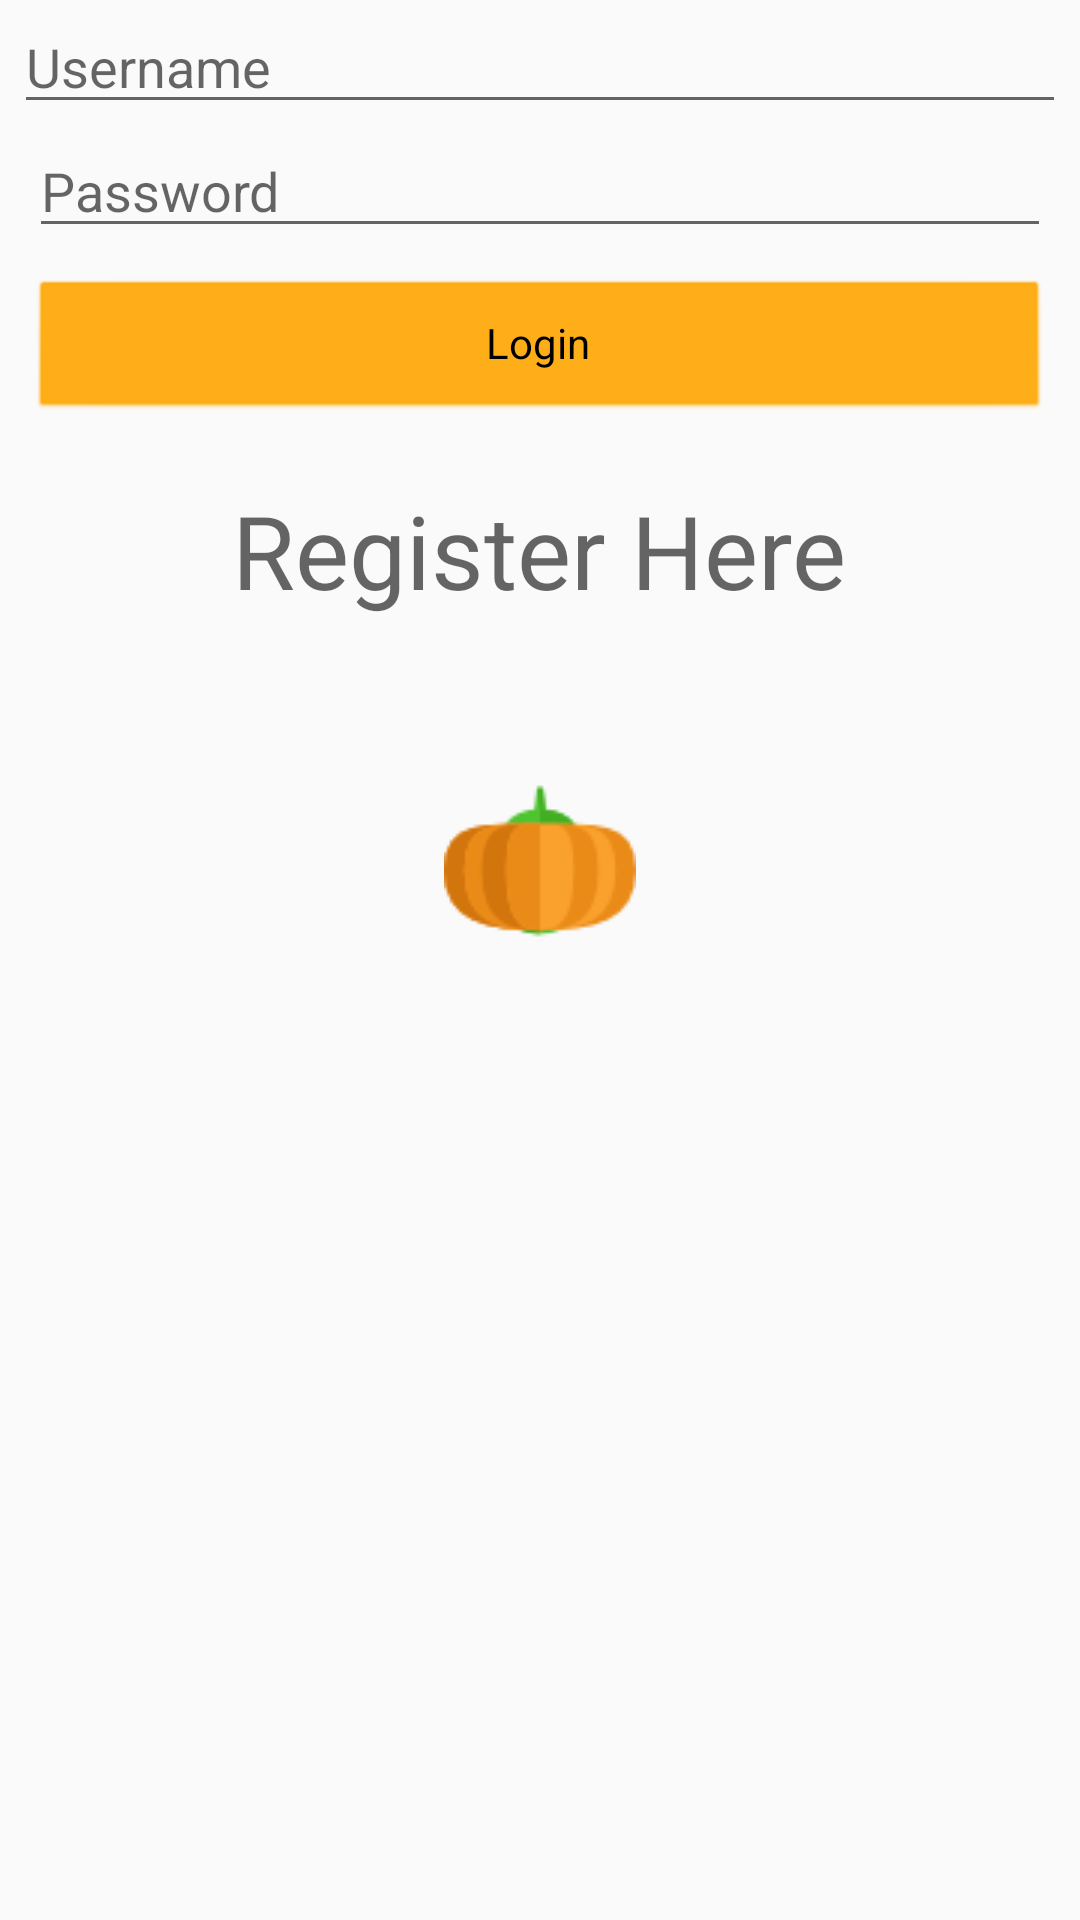

Write the Android layout XML for this screen, with the resource values it uses.
<!-- AndroidManifest.xml: application theme AppTheme -->
<!-- res/layout/activity_login.xml -->
<?xml version="1.0" encoding="utf-8"?>

<RelativeLayout xmlns:android="http://schemas.android.com/apk/res/android"
    xmlns:app="http://schemas.android.com/apk/res-auto"
    xmlns:tools="http://schemas.android.com/tools"
    android:id="@+id/activity_login"
    android:layout_width="match_parent"
    android:layout_height="match_parent"
    android:paddingBottom="@dimen/activity_vertical_margin"
    android:paddingLeft="@dimen/activity_horizontal_margin"
    android:paddingRight="@dimen/activity_horizontal_margin"
    android:paddingTop="@dimen/activity_vertical_margin"
    tools:context="com.example.admin.pumpkin.LoginActivity">

    <TextView
        android:text="@string/register_here"
        android:layout_width="wrap_content"
        android:layout_height="wrap_content"
        android:id="@+id/tvRegisterHere"
        android:textAppearance="@style/TextAppearance.AppCompat.Display1"
        android:layout_below="@+id/bLogin"
        android:layout_centerHorizontal="true"
        android:layout_margin="10dp"
        android:clickable="false" />

    <Button
        android:text="@string/blogin"
        android:layout_width="wrap_content"
        android:layout_height="wrap_content"
        android:id="@+id/bLogin"
        style="@android:style/Widget.Button"
        android:backgroundTint="?android:attr/colorPressedHighlight"
        android:elevation="0dp"
        android:layout_below="@+id/etPassword"
        android:layout_alignParentStart="true"
        android:layout_alignParentEnd="true"
        android:layout_margin="10dp" />

    <EditText
        android:layout_width="wrap_content"
        android:layout_height="wrap_content"
        android:inputType="textPersonName"
        android:ems="10"
        android:id="@+id/etUsername"
        android:hint="@string/username"
        android:layout_marginLeft="5dp"
        android:layout_marginRight="5dp"
        android:layout_alignParentTop="true"
        android:layout_alignParentEnd="true"
        android:layout_alignParentStart="true" />

    <EditText
        android:layout_width="wrap_content"
        android:layout_height="wrap_content"
        android:inputType="textPassword"
        android:ems="10"
        android:id="@+id/etPassword"
        android:hint="@string/password"
        android:layout_marginLeft="5dp"
        android:layout_marginRight="5dp"
        android:layout_below="@+id/etUsername"
        android:layout_alignStart="@+id/etUsername"
        android:layout_alignEnd="@+id/etUsername" />

    <ImageView
        android:layout_width="wrap_content"
        android:layout_height="wrap_content"
        app:srcCompat="@drawable/pumpkin"
        android:id="@+id/imageView5"
        android:layout_below="@+id/tvRegisterHere"
        android:layout_centerHorizontal="true"
        android:layout_marginTop="39dp"
        android:contentDescription="@android:string/cancel" />

</RelativeLayout>
<!-- resources referenced by this layout -->
<resources>
  <!-- drawable pumpkin: png bitmap (drawable, 2169 bytes) -->
  <string name="blogin">Login</string>
  <string name="password">Password</string>
  <string name="register_here">Register Here</string>
  <string name="username">Username</string>
  <style name="AppTheme" parent="Theme.AppCompat.Light.DarkActionBar">
          
          <item name="colorPrimary">@color/colorPrimary</item>
          <item name="colorPrimaryDark">@color/colorPrimaryDark</item>
          <item name="colorAccent">@color/colorAccent</item>
      </style>
  <color name="colorPrimary">#fdb707</color>
  <color name="colorPrimaryDark">#bffd97</color>
  <color name="colorAccent">#FF4081</color>
</resources>
